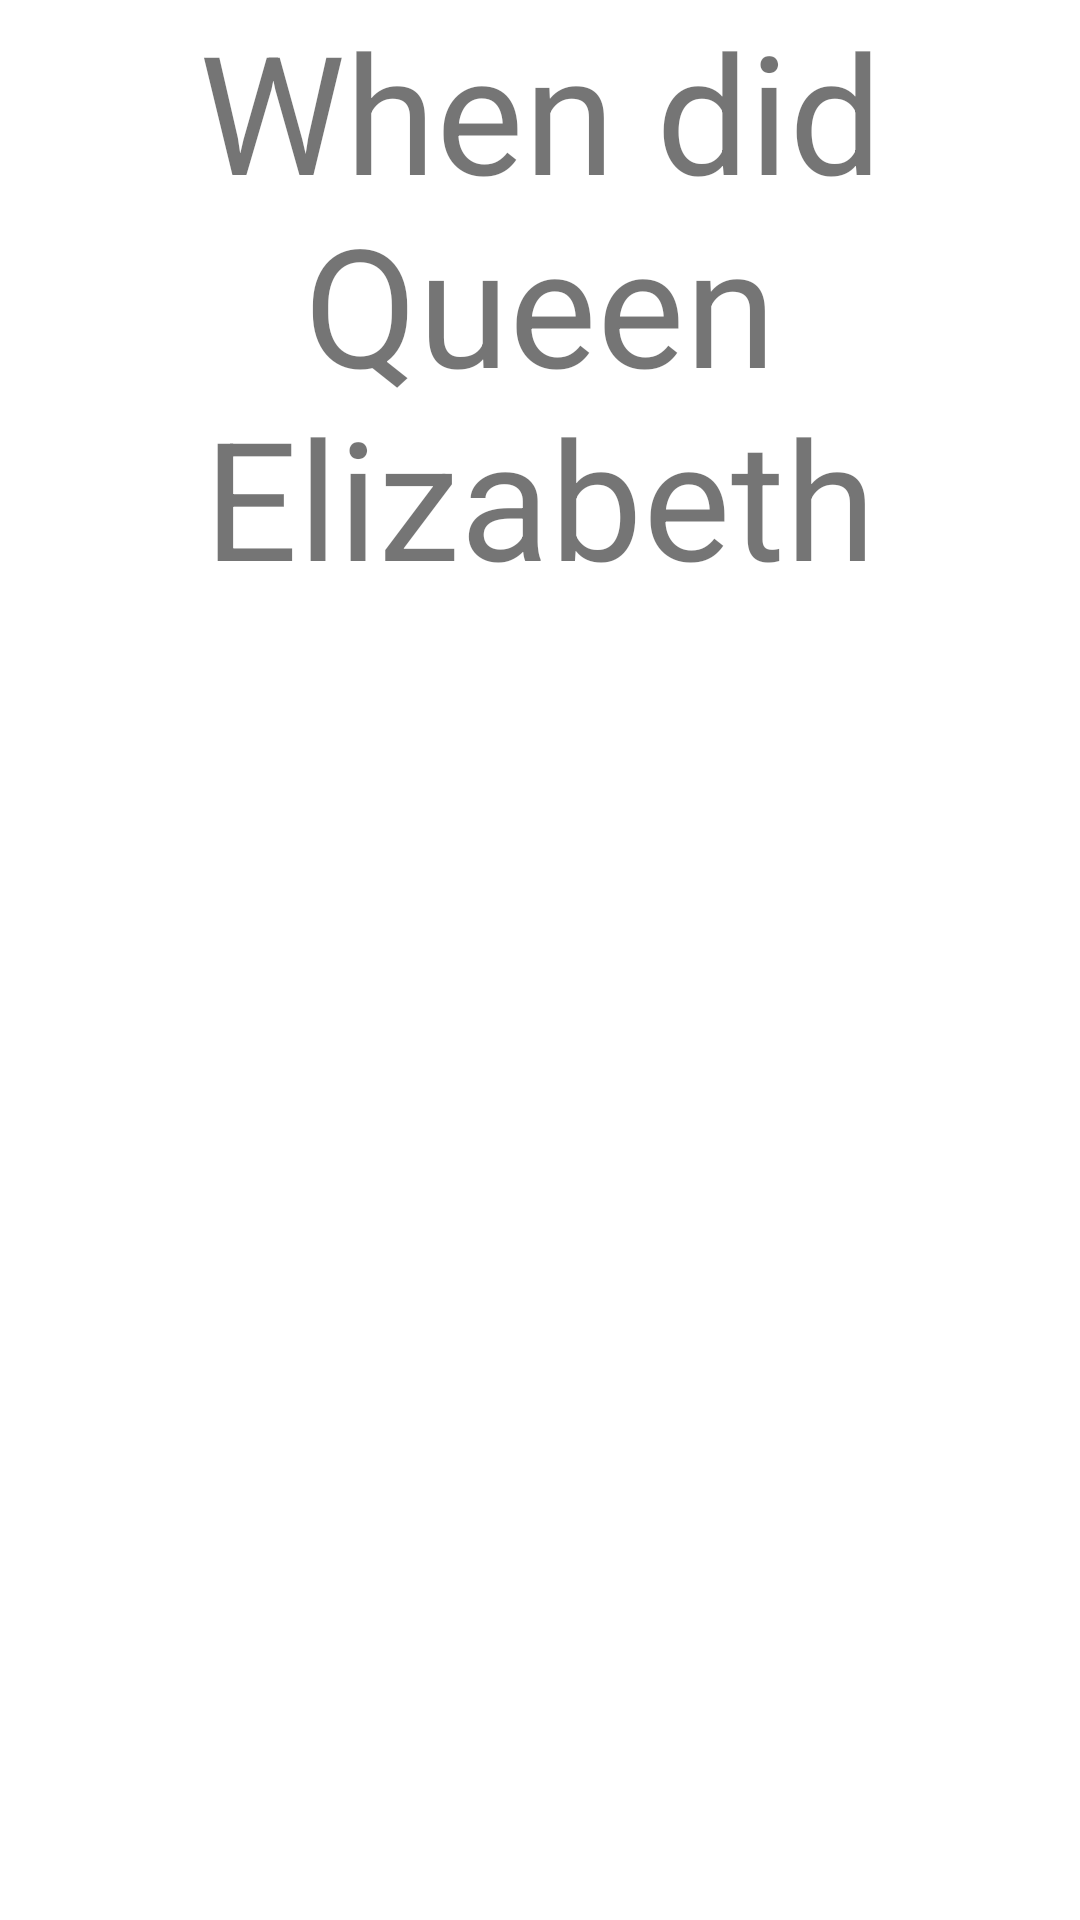

This screen was rendered from an Android layout file. Write that file and the resources it references.
<!-- AndroidManifest.xml: application theme Theme.My_FlashCard2 -->
<!-- res/layout/activity_main.xml -->
<?xml version="1.0" encoding="utf-8"?>
<RelativeLayout xmlns:android="http://schemas.android.com/apk/res/android"
    xmlns:app="http://schemas.android.com/apk/res-auto"
    xmlns:tools="http://schemas.android.com/tools"
    android:layout_width="match_parent"
    android:layout_height="match_parent"
    tools:context=".MainActivity">

    <TextView
        android:id="@+id/flashcardquestion"
        android:layout_width="match_parent"
        android:layout_height="200dp"
        android:gravity="center"
        android:textSize="55sp"
        android:text="When did Queen Elizabeth died?"
        tools:layout_editor_absoluteX="169dp"
        tools:layout_editor_absoluteY="71dp" />

    <TextView
        android:id="@+id/answer"
        android:layout_width="match_parent"
        android:layout_height="200dp"
        android:text="September 2022"
        android:textSize="60sp"
        android:visibility="invisible"
        android:gravity="center" />

    <ImageView
        android:id="@+id/imageView"
        android:layout_width="112dp"
        android:layout_height="104dp"
        android:layout_alignParentEnd="true"
        android:layout_alignParentBottom="true"
        android:layout_marginEnd="2dp"
        android:layout_marginBottom="2dp"
        app:srcCompat="@drawable/ic_baseline_add_circle_outline_24" />
</RelativeLayout>
<!-- resources referenced by this layout -->
<resources>
  <style name="Theme.My_FlashCard2" parent="Theme.MaterialComponents.DayNight.DarkActionBar">
          
          <item name="colorPrimary">@color/purple_500</item>
          <item name="colorPrimaryVariant">@color/purple_700</item>
          <item name="colorOnPrimary">@color/white</item>
          
          <item name="colorSecondary">@color/teal_200</item>
          <item name="colorSecondaryVariant">@color/teal_700</item>
          <item name="colorOnSecondary">@color/black</item>
          
          <item name="android:statusBarColor">?attr/colorPrimaryVariant</item>
          
      </style>
  <!-- not gathered from this repository: default colours our renderer supplied (Android Studio template values) -->
  <color name="purple_500">#FF6200EE</color>
  <color name="purple_700">#FF3700B3</color>
  <color name="teal_200">#FF03DAC5</color>
  <color name="teal_700">#FF018786</color>
  <color name="black">#FF000000</color>
  <color name="white">#FFFFFFFF</color>
</resources>
